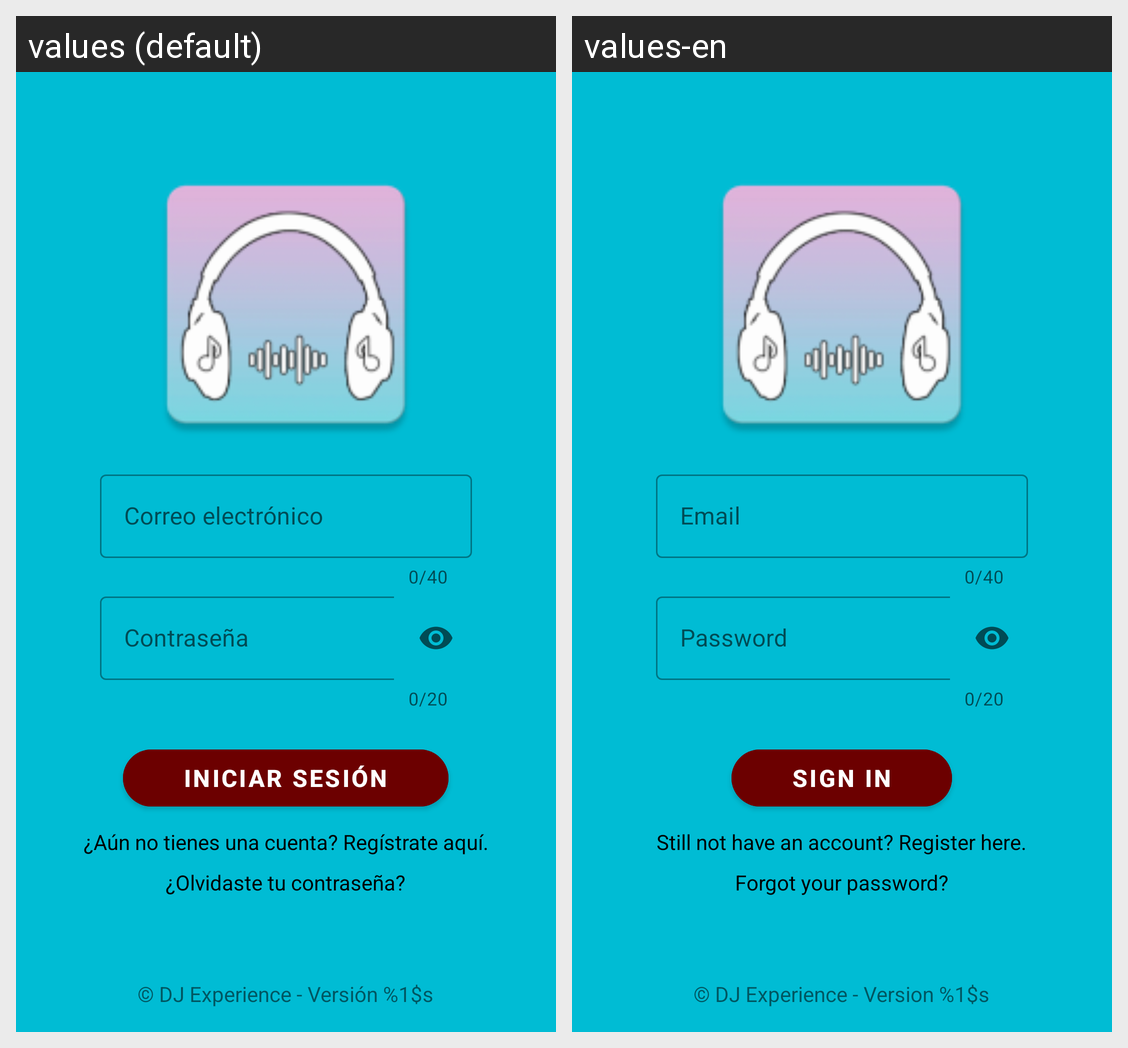

This grid shows one Android layout under two languages. Give, for every string resource on the screen, its name, the default text and each shown locale's text.
Android screen res/layout/activity_login.xml rendered under 2 locales, left to right: values (default), values-en. Device: Nexus 5 (rendered at 1080×1920; each locale shown at half size, 540×960, under a caption strip naming it); theme Theme.DJExperience.
Strings drawn on this screen, with the default value and each locale's value (text and hints the layout hard-codes, and strings that could not be matched under every locale, appear in the picture but are not listed):

email
  values: Correo electrónico
  values-en: Email

password
  values: Contraseña
  values-en: Password

signIn
  values: Iniciar sesión
  values-en: Sign in

signUpInfo
  values: ¿Aún no tienes una cuenta? Regístrate aquí.
  values-en: Still not have an account? Register here.

forgot_password
  values: ¿Olvidaste tu contraseña?
  values-en: Forgot your password?

onlyVersion
  values: © DJ Experience - Versión %1$s
  values-en: © DJ Experience - Version %1$s
